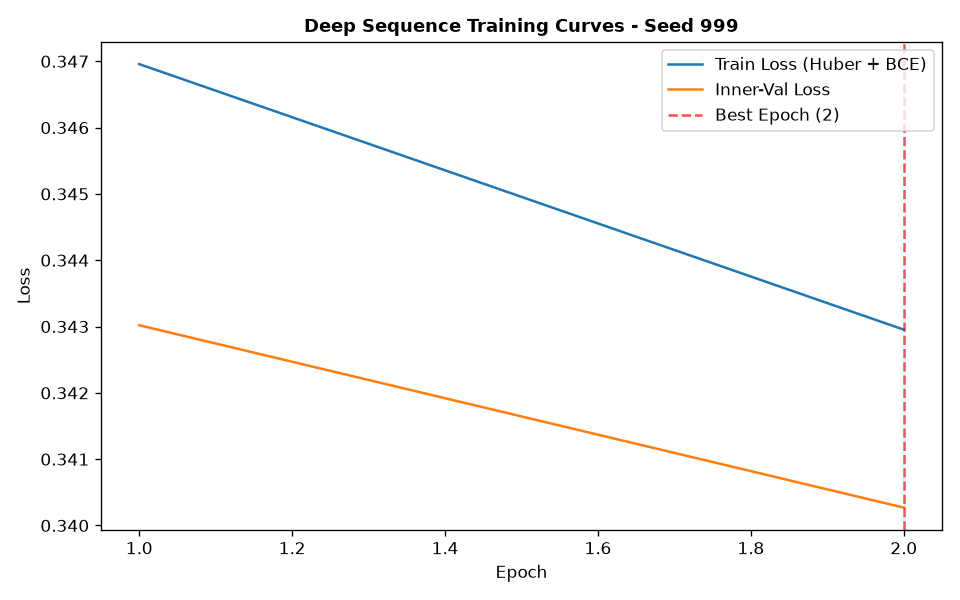

The table this chart was drawn from, first rows:
epoch, train_loss, train_ret_loss, train_dir_loss, val_loss, val_ret_loss, val_dir_loss, lr
1, 0.347, 0.0004196, 0.6931, 0.343, 0.0002927, 0.6855, 0.001
2, 0.343, 0.0004055, 0.6851, 0.3403, 0.0003494, 0.6798, 0.001
